The GitHub repository AslihanINAN/PBCNet-SE-MBConv contains a labelled image folder "PBC_balanced_notebook" with 7 categories: basophil, eosinophil, erythroblast, lymphocyte, monocyte, neutrophil, platelet. Examples follow, each with its label.

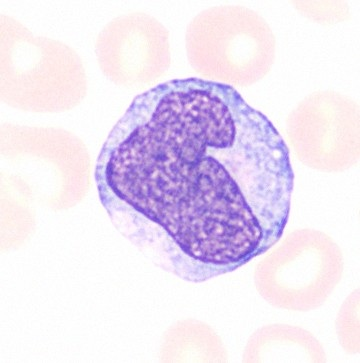
Label: monocyte

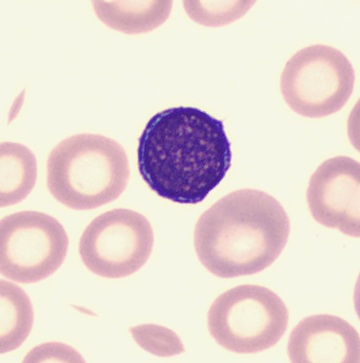
Label: lymphocyte

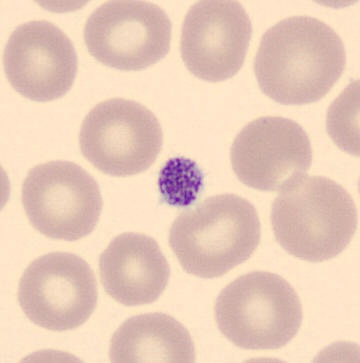
Label: platelet

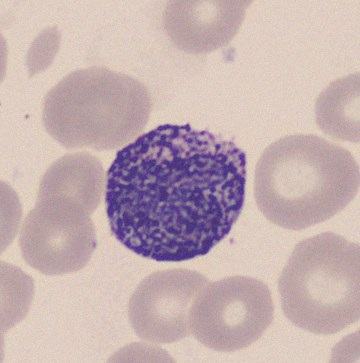
Label: basophil

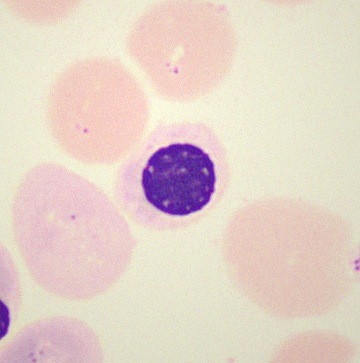
Label: erythroblast

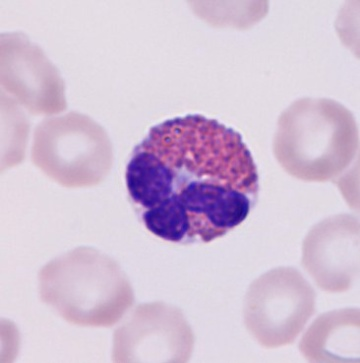
Label: eosinophil
